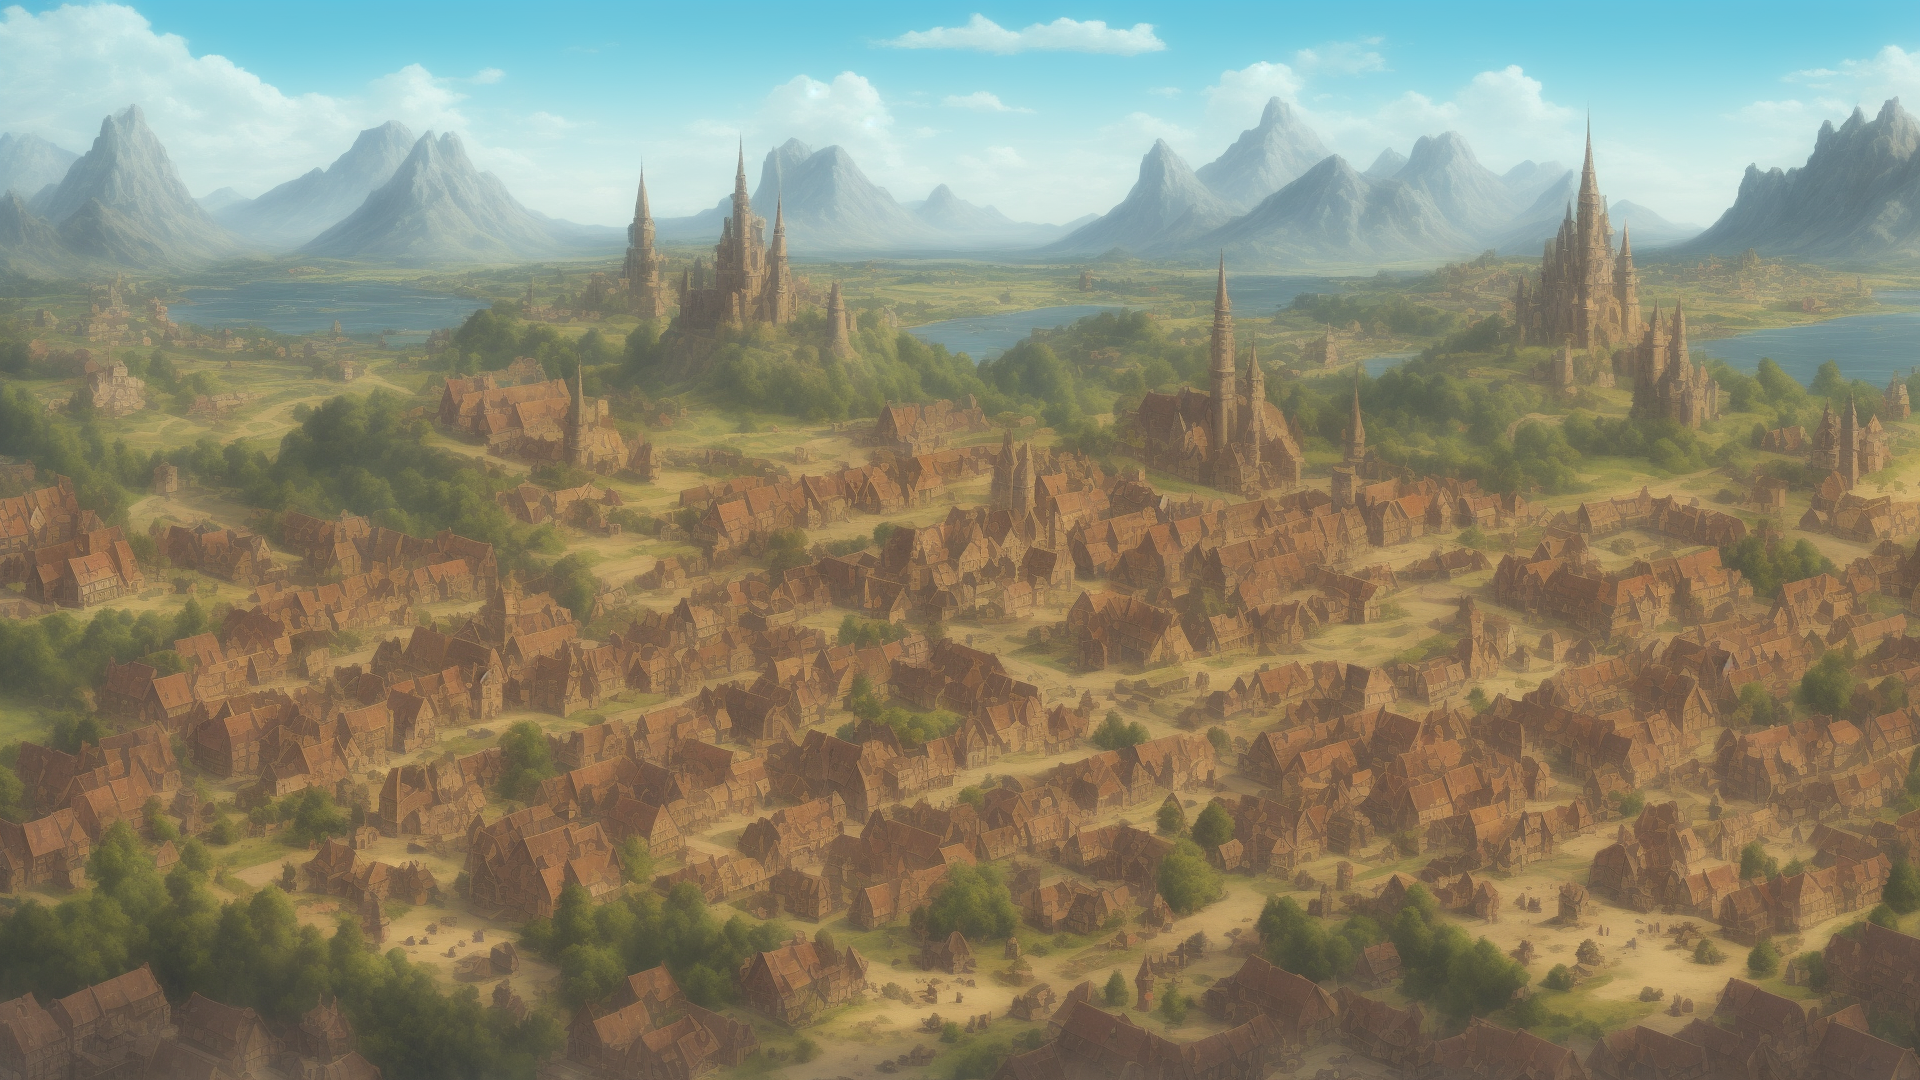
Generation parameters embedded in this image by AUTOMATIC1111 Stable Diffusion web UI or a fork of it (Forge, ...) (PNG 'parameters' text chunk):
Town distant shot, fantasy
Negative prompt: Human
Steps: 20, Sampler: Euler a, CFG scale: 7, Seed: 2326266616, Size: 1920x1080, Model hash: a60cfaa90d, Model: dreamshaper_5BakedVae